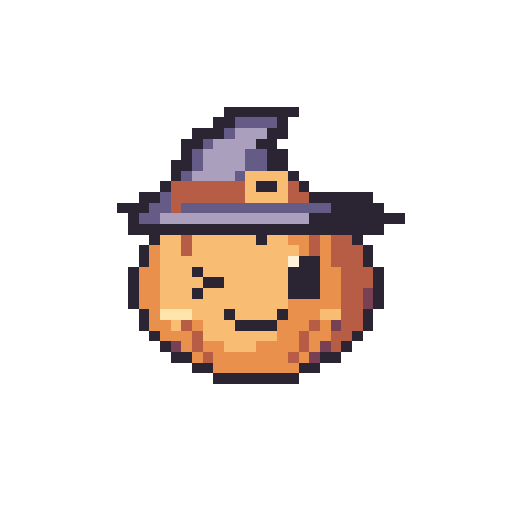
t = 0.00 s
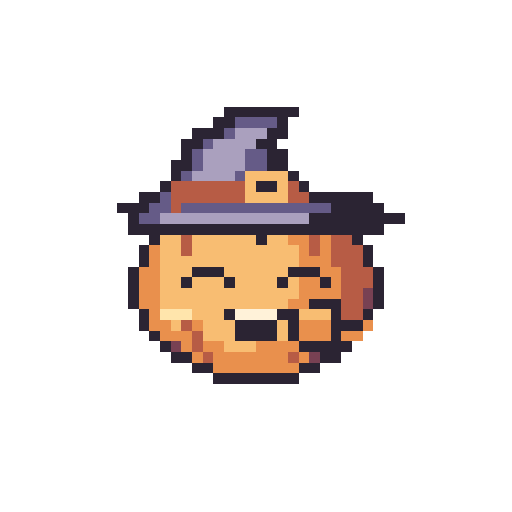
t = 0.27 s
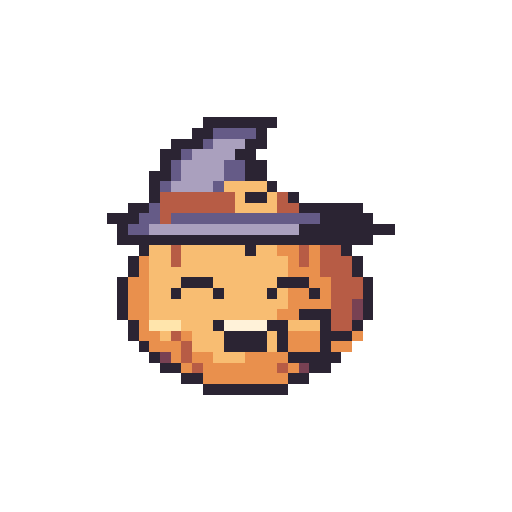
t = 0.57 s
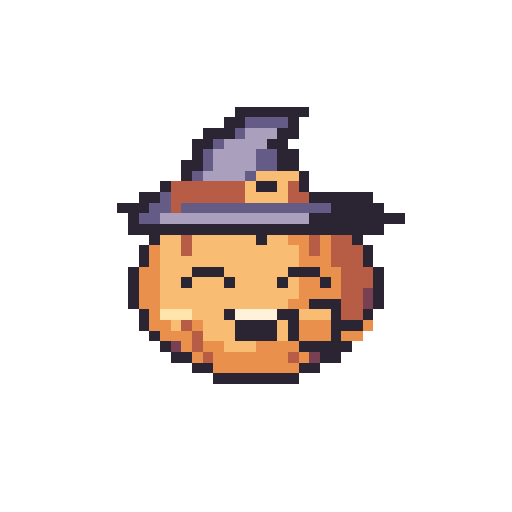
t = 0.83 s
t = 1.14 s: frame unchanged from t = 0.00 s, image omitted
t = 1.40 s: frame unchanged from t = 0.00 s, image omitted

The animated SVG that drew these frames (rendered in a browser with its animation timeline set to each time). Animation: 8 SMIL elements (animate=8); one cycle of 1.40 s.

<svg xmlns="http://www.w3.org/2000/svg" width="192" height="192" viewBox="0 0 48 48" shape-rendering="crispEdges" role="img" data-duration-ms="1400" data-loop="false"><title>Hex Buddy · Hihihi</title><style>.pm-poster{display:none}.is-static .pm-frames{display:none}.is-static .pm-poster{display:inline}@media(prefers-reduced-motion:reduce){.pm-frames{display:none}.pm-poster{display:inline}}</style><defs><g id="halloween-giggle-pose-0"><path fill="#2B2433" d="M21 10h7v1h-7zM20 11h2v1h-2zM26 11h1v1h-1zM18 12h3v1h-3zM25 12h2v1h-2zM17 13h2v1h-2zM24 13h2v1h-2zM17 14h1v1h-1zM25 14h2v1h-2zM16 15h2v1h-2zM25 15h2v1h-2zM16 16h1v1h-1zM27 16h1v1h-1zM15 17h1v1h-1zM24 17h2v1h-2zM28 17h1v1h-1zM13 18h2v1h-2zM29 18h6v1h-6zM11 19h3v1h-3zM31 19h5v1h-5zM12 20h1v1h-1zM29 20h9v1h-9zM12 21h24v1h-24zM14 22h1v1h-1zM24 22h1v1h-1zM33 22h1v1h-1zM13 23h1v1h-1zM34 23h1v1h-1zM13 24h1v1h-1zM28 24h2v1h-2zM34 24h1v1h-1zM12 25h1v1h-1zM18 25h1v1h-1zM27 25h3v1h-3zM35 25h1v1h-1zM12 26h1v1h-1zM19 26h2v1h-2zM27 26h3v1h-3zM35 26h1v1h-1zM12 27h1v1h-1zM18 27h1v1h-1zM27 27h3v1h-3zM35 27h1v1h-1zM12 28h1v1h-1zM35 28h1v1h-1zM13 29h1v1h-1zM21 29h1v1h-1zM26 29h1v1h-1zM34 29h1v1h-1zM13 30h1v1h-1zM22 30h4v1h-4zM34 30h1v1h-1zM14 31h1v1h-1zM33 31h1v1h-1zM15 32h1v1h-1zM32 32h1v1h-1zM16 33h2v1h-2zM30 33h2v1h-2zM18 34h2v1h-2zM28 34h2v1h-2zM20 35h8v1h-8z"/><path fill="#655B87" d="M22 11h4v1h-4zM21 12h1v1h-1zM19 13h1v1h-1zM18 14h1v1h-1zM23 14h2v1h-2zM18 15h1v1h-1zM23 15h2v1h-2zM17 16h1v1h-1zM22 16h1v1h-1zM15 18h1v1h-1zM14 19h2v1h-2zM17 19h14v1h-14zM13 20h2v1h-2z"/><path fill="#AAA0BE" d="M22 12h3v1h-3zM20 13h4v1h-4zM19 14h4v1h-4zM19 15h4v1h-4zM18 16h4v1h-4zM15 20h14v1h-14z"/><path fill="#F8BD72" d="M23 16h4v1h-4zM23 17h1v1h-1zM26 17h1v1h-1zM23 18h4v1h-4zM15 22h2v1h-2zM18 22h6v1h-6zM25 22h2v1h-2zM15 23h2v1h-2zM18 23h10v1h-10zM15 24h12v1h-12zM15 25h3v1h-3zM19 25h8v1h-8zM15 26h4v1h-4zM21 26h6v1h-6zM15 27h3v1h-3zM19 27h8v1h-8zM15 28h12v1h-12zM18 29h3v1h-3zM22 29h4v1h-4zM30 29h2v1h-2zM16 30h1v1h-1zM19 30h3v1h-3zM19 31h7v1h-7zM21 32h3v1h-3z"/><path fill="#B75C45" d="M16 17h7v1h-7zM27 17h1v1h-1zM16 18h7v1h-7zM27 18h2v1h-2zM16 19h1v1h-1zM17 22h1v1h-1zM29 22h1v1h-1zM31 22h2v1h-2zM17 23h1v1h-1zM29 23h1v1h-1zM31 23h3v1h-3zM31 24h3v1h-3zM32 25h3v1h-3zM32 26h3v1h-3zM32 27h2v1h-2zM32 28h2v1h-2zM32 29h2v1h-2zM17 30h1v1h-1zM29 30h1v1h-1zM32 30h2v1h-2zM18 31h1v1h-1zM28 31h1v1h-1zM31 31h2v1h-2zM18 32h1v1h-1zM28 32h1v1h-1zM31 32h1v1h-1zM19 33h1v1h-1zM27 33h1v1h-1z"/><path fill="#E9904D" d="M27 22h2v1h-2zM30 22h1v1h-1zM14 23h1v1h-1zM28 23h1v1h-1zM30 23h1v1h-1zM14 24h1v1h-1zM30 24h1v1h-1zM13 25h2v1h-2zM30 25h2v1h-2zM13 26h2v1h-2zM30 26h2v1h-2zM13 27h2v1h-2zM30 27h2v1h-2zM13 28h2v1h-2zM27 28h5v1h-5zM14 29h1v1h-1zM27 29h3v1h-3zM14 30h2v1h-2zM18 30h1v1h-1zM26 30h3v1h-3zM30 30h1v1h-1zM15 31h3v1h-3zM26 31h2v1h-2zM29 31h2v1h-2zM17 32h1v1h-1zM19 32h2v1h-2zM24 32h4v1h-4zM29 32h1v1h-1zM18 33h1v1h-1zM20 33h7v1h-7zM28 33h1v1h-1zM20 34h8v1h-8z"/><path fill="#FFF2D9" d="M27 24h1v1h-1z"/><path fill="#784153" d="M34 27h1v1h-1zM34 28h1v1h-1zM31 30h1v1h-1zM16 32h1v1h-1zM30 32h1v1h-1zM29 33h1v1h-1z"/><path fill="#FFE5AC" d="M15 29h3v1h-3z"/></g><g id="halloween-giggle-pose-1"><path fill="#2B2433" d="M21 10h7v1h-7zM20 11h2v1h-2zM26 11h1v1h-1zM18 12h3v1h-3zM25 12h2v1h-2zM17 13h2v1h-2zM24 13h2v1h-2zM17 14h1v1h-1zM25 14h2v1h-2zM16 15h2v1h-2zM25 15h2v1h-2zM16 16h1v1h-1zM27 16h1v1h-1zM15 17h1v1h-1zM24 17h2v1h-2zM28 17h1v1h-1zM13 18h2v1h-2zM29 18h6v1h-6zM11 19h3v1h-3zM31 19h5v1h-5zM12 20h1v1h-1zM29 20h9v1h-9zM12 21h24v1h-24zM14 22h1v1h-1zM24 22h1v1h-1zM33 22h1v1h-1zM13 23h1v1h-1zM34 23h1v1h-1zM13 24h1v1h-1zM34 24h1v1h-1zM12 25h1v1h-1zM18 25h3v1h-3zM27 25h3v1h-3zM35 25h1v1h-1zM12 26h1v1h-1zM17 26h1v1h-1zM21 26h1v1h-1zM26 26h1v1h-1zM30 26h1v1h-1zM35 26h1v1h-1zM12 27h1v1h-1zM35 27h1v1h-1zM12 28h1v1h-1zM29 28h3v1h-3zM35 28h1v1h-1zM13 29h1v1h-1zM21 29h1v1h-1zM26 29h2v1h-2zM31 29h1v1h-1zM34 29h1v1h-1zM13 30h1v1h-1zM22 30h4v1h-4zM27 30h1v1h-1zM31 30h3v1h-3zM14 31h1v1h-1zM22 31h4v1h-4zM27 31h1v1h-1zM31 31h1v1h-1zM15 32h1v1h-1zM28 32h5v1h-5zM16 33h2v1h-2zM30 33h2v1h-2zM18 34h2v1h-2zM28 34h2v1h-2zM20 35h8v1h-8z"/><path fill="#655B87" d="M22 11h4v1h-4zM21 12h1v1h-1zM19 13h1v1h-1zM18 14h1v1h-1zM23 14h2v1h-2zM18 15h1v1h-1zM23 15h2v1h-2zM17 16h1v1h-1zM22 16h1v1h-1zM15 18h1v1h-1zM14 19h2v1h-2zM17 19h14v1h-14zM13 20h2v1h-2z"/><path fill="#AAA0BE" d="M22 12h3v1h-3zM20 13h4v1h-4zM19 14h4v1h-4zM19 15h4v1h-4zM18 16h4v1h-4zM15 20h14v1h-14z"/><path fill="#F8BD72" d="M23 16h4v1h-4zM23 17h1v1h-1zM26 17h1v1h-1zM23 18h4v1h-4zM15 22h2v1h-2zM18 22h6v1h-6zM25 22h2v1h-2zM15 23h2v1h-2zM18 23h10v1h-10zM15 24h13v1h-13zM15 25h3v1h-3zM21 25h6v1h-6zM15 26h2v1h-2zM18 26h3v1h-3zM22 26h4v1h-4zM27 26h1v1h-1zM15 27h13v1h-13zM15 28h12v1h-12zM18 29h3v1h-3zM28 29h3v1h-3zM16 30h1v1h-1zM19 30h3v1h-3zM26 30h1v1h-1zM19 31h3v1h-3zM26 31h1v1h-1zM21 32h3v1h-3z"/><path fill="#B75C45" d="M16 17h7v1h-7zM27 17h1v1h-1zM16 18h7v1h-7zM27 18h2v1h-2zM16 19h1v1h-1zM17 22h1v1h-1zM29 22h1v1h-1zM31 22h2v1h-2zM17 23h1v1h-1zM29 23h1v1h-1zM31 23h3v1h-3zM31 24h3v1h-3zM32 25h3v1h-3zM32 26h3v1h-3zM32 27h2v1h-2zM32 28h2v1h-2zM32 29h2v1h-2zM17 30h1v1h-1zM18 31h1v1h-1zM18 32h1v1h-1zM19 33h1v1h-1zM27 33h1v1h-1z"/><path fill="#E9904D" d="M27 22h2v1h-2zM30 22h1v1h-1zM14 23h1v1h-1zM28 23h1v1h-1zM30 23h1v1h-1zM14 24h1v1h-1zM28 24h3v1h-3zM13 25h2v1h-2zM30 25h2v1h-2zM13 26h2v1h-2zM28 26h2v1h-2zM31 26h1v1h-1zM13 27h2v1h-2zM28 27h4v1h-4zM13 28h2v1h-2zM27 28h2v1h-2zM14 29h1v1h-1zM14 30h2v1h-2zM18 30h1v1h-1zM28 30h3v1h-3zM34 30h1v1h-1zM15 31h3v1h-3zM28 31h3v1h-3zM32 31h2v1h-2zM17 32h1v1h-1zM19 32h2v1h-2zM24 32h4v1h-4zM18 33h1v1h-1zM20 33h7v1h-7zM28 33h1v1h-1zM20 34h8v1h-8z"/><path fill="#784153" d="M34 27h1v1h-1zM34 28h1v1h-1zM16 32h1v1h-1zM29 33h1v1h-1z"/><path fill="#FFE5AC" d="M15 29h3v1h-3z"/><path fill="#FFF2D9" d="M22 29h4v1h-4z"/></g><g id="halloween-giggle-pose-2"><path fill="#2B2433" d="M21 9h7v1h-7zM20 10h2v1h-2zM26 10h1v1h-1zM18 11h3v1h-3zM25 11h2v1h-2zM17 12h2v1h-2zM24 12h2v1h-2zM17 13h1v1h-1zM25 13h2v1h-2zM16 14h2v1h-2zM25 14h2v1h-2zM16 15h1v1h-1zM27 15h1v1h-1zM15 16h1v1h-1zM24 16h2v1h-2zM28 16h1v1h-1zM13 17h2v1h-2zM29 17h6v1h-6zM11 18h3v1h-3zM31 18h5v1h-5zM12 19h1v1h-1zM29 19h9v1h-9zM12 20h24v1h-24zM14 21h1v1h-1zM24 21h1v1h-1zM33 21h1v1h-1zM13 22h1v1h-1zM34 22h1v1h-1zM13 23h1v1h-1zM34 23h1v1h-1zM12 24h1v1h-1zM18 24h3v1h-3zM27 24h3v1h-3zM35 24h1v1h-1zM12 25h1v1h-1zM17 25h1v1h-1zM21 25h1v1h-1zM26 25h1v1h-1zM30 25h1v1h-1zM35 25h1v1h-1zM12 26h1v1h-1zM35 26h1v1h-1zM12 27h1v1h-1zM29 27h3v1h-3zM35 27h1v1h-1zM13 28h1v1h-1zM21 28h1v1h-1zM26 28h2v1h-2zM31 28h1v1h-1zM34 28h1v1h-1zM13 29h1v1h-1zM22 29h4v1h-4zM27 29h1v1h-1zM31 29h3v1h-3zM14 30h1v1h-1zM22 30h4v1h-4zM27 30h1v1h-1zM31 30h1v1h-1zM15 31h1v1h-1zM28 31h5v1h-5zM16 32h2v1h-2zM30 32h2v1h-2zM18 33h2v1h-2zM28 33h2v1h-2zM20 34h8v1h-8z"/><path fill="#655B87" d="M22 10h4v1h-4zM21 11h1v1h-1zM19 12h1v1h-1zM18 13h1v1h-1zM23 13h2v1h-2zM18 14h1v1h-1zM23 14h2v1h-2zM17 15h1v1h-1zM22 15h1v1h-1zM15 17h1v1h-1zM14 18h2v1h-2zM17 18h14v1h-14zM13 19h2v1h-2z"/><path fill="#AAA0BE" d="M22 11h3v1h-3zM20 12h4v1h-4zM19 13h4v1h-4zM19 14h4v1h-4zM18 15h4v1h-4zM15 19h14v1h-14z"/><path fill="#F8BD72" d="M23 15h4v1h-4zM23 16h1v1h-1zM26 16h1v1h-1zM23 17h4v1h-4zM15 21h2v1h-2zM18 21h6v1h-6zM25 21h2v1h-2zM15 22h2v1h-2zM18 22h10v1h-10zM15 23h13v1h-13zM15 24h3v1h-3zM21 24h6v1h-6zM15 25h2v1h-2zM18 25h3v1h-3zM22 25h4v1h-4zM27 25h1v1h-1zM15 26h13v1h-13zM15 27h12v1h-12zM18 28h3v1h-3zM28 28h3v1h-3zM16 29h1v1h-1zM19 29h3v1h-3zM26 29h1v1h-1zM19 30h3v1h-3zM26 30h1v1h-1zM21 31h3v1h-3z"/><path fill="#B75C45" d="M16 16h7v1h-7zM27 16h1v1h-1zM16 17h7v1h-7zM27 17h2v1h-2zM16 18h1v1h-1zM17 21h1v1h-1zM29 21h1v1h-1zM31 21h2v1h-2zM17 22h1v1h-1zM29 22h1v1h-1zM31 22h3v1h-3zM31 23h3v1h-3zM32 24h3v1h-3zM32 25h3v1h-3zM32 26h2v1h-2zM32 27h2v1h-2zM32 28h2v1h-2zM17 29h1v1h-1zM18 30h1v1h-1zM18 31h1v1h-1zM19 32h1v1h-1zM27 32h1v1h-1z"/><path fill="#E9904D" d="M27 21h2v1h-2zM30 21h1v1h-1zM14 22h1v1h-1zM28 22h1v1h-1zM30 22h1v1h-1zM14 23h1v1h-1zM28 23h3v1h-3zM13 24h2v1h-2zM30 24h2v1h-2zM13 25h2v1h-2zM28 25h2v1h-2zM31 25h1v1h-1zM13 26h2v1h-2zM28 26h4v1h-4zM13 27h2v1h-2zM27 27h2v1h-2zM14 28h1v1h-1zM14 29h2v1h-2zM18 29h1v1h-1zM28 29h3v1h-3zM34 29h1v1h-1zM15 30h3v1h-3zM28 30h3v1h-3zM32 30h2v1h-2zM17 31h1v1h-1zM19 31h2v1h-2zM24 31h4v1h-4zM18 32h1v1h-1zM20 32h7v1h-7zM28 32h1v1h-1zM20 33h8v1h-8z"/><path fill="#784153" d="M34 26h1v1h-1zM34 27h1v1h-1zM16 31h1v1h-1zM29 32h1v1h-1z"/><path fill="#FFE5AC" d="M15 28h3v1h-3z"/><path fill="#FFF2D9" d="M22 28h4v1h-4z"/></g><g id="halloween-giggle-pose-3"><path fill="#2B2433" d="M19 11h7v1h-7zM18 12h2v1h-2zM24 12h1v1h-1zM16 13h3v1h-3zM23 13h2v1h-2zM15 14h2v1h-2zM22 14h2v1h-2zM15 15h1v1h-1zM23 15h2v1h-2zM14 16h2v1h-2zM23 16h2v1h-2zM14 17h1v1h-1zM25 17h1v1h-1zM14 18h1v1h-1zM23 18h2v1h-2zM27 18h1v1h-1zM12 19h2v1h-2zM28 19h6v1h-6zM10 20h3v1h-3zM30 20h5v1h-5zM11 21h1v1h-1zM28 21h9v1h-9zM11 22h24v1h-24zM13 23h1v1h-1zM23 23h1v1h-1zM32 23h1v1h-1zM12 24h1v1h-1zM33 24h1v1h-1zM12 25h1v1h-1zM33 25h1v1h-1zM11 26h1v1h-1zM17 26h3v1h-3zM26 26h3v1h-3zM34 26h1v1h-1zM11 27h1v1h-1zM16 27h1v1h-1zM20 27h1v1h-1zM25 27h1v1h-1zM29 27h1v1h-1zM34 27h1v1h-1zM11 28h1v1h-1zM34 28h1v1h-1zM11 29h1v1h-1zM28 29h3v1h-3zM34 29h1v1h-1zM12 30h1v1h-1zM20 30h1v1h-1zM25 30h2v1h-2zM30 30h1v1h-1zM33 30h1v1h-1zM12 31h1v1h-1zM21 31h4v1h-4zM26 31h1v1h-1zM30 31h3v1h-3zM13 32h1v1h-1zM21 32h4v1h-4zM26 32h1v1h-1zM30 32h1v1h-1zM14 33h1v1h-1zM27 33h5v1h-5zM15 34h2v1h-2zM29 34h2v1h-2zM17 35h2v1h-2zM27 35h2v1h-2zM19 36h8v1h-8z"/><path fill="#655B87" d="M20 12h4v1h-4zM19 13h1v1h-1zM17 14h1v1h-1zM16 15h1v1h-1zM21 15h2v1h-2zM16 16h1v1h-1zM21 16h2v1h-2zM15 17h1v1h-1zM20 17h1v1h-1zM14 19h1v1h-1zM13 20h2v1h-2zM16 20h14v1h-14zM12 21h2v1h-2z"/><path fill="#AAA0BE" d="M20 13h3v1h-3zM18 14h4v1h-4zM17 15h4v1h-4zM17 16h4v1h-4zM16 17h4v1h-4zM14 21h14v1h-14z"/><path fill="#F8BD72" d="M21 17h4v1h-4zM22 18h1v1h-1zM25 18h1v1h-1zM22 19h4v1h-4zM14 23h2v1h-2zM17 23h6v1h-6zM24 23h2v1h-2zM14 24h2v1h-2zM17 24h10v1h-10zM14 25h13v1h-13zM14 26h3v1h-3zM20 26h6v1h-6zM14 27h2v1h-2zM17 27h3v1h-3zM21 27h4v1h-4zM26 27h1v1h-1zM14 28h13v1h-13zM14 29h12v1h-12zM17 30h3v1h-3zM27 30h3v1h-3zM15 31h1v1h-1zM18 31h3v1h-3zM25 31h1v1h-1zM18 32h3v1h-3zM25 32h1v1h-1zM20 33h3v1h-3z"/><path fill="#B75C45" d="M15 18h7v1h-7zM26 18h1v1h-1zM15 19h7v1h-7zM26 19h2v1h-2zM15 20h1v1h-1zM16 23h1v1h-1zM28 23h1v1h-1zM30 23h2v1h-2zM16 24h1v1h-1zM28 24h1v1h-1zM30 24h3v1h-3zM30 25h3v1h-3zM31 26h3v1h-3zM31 27h3v1h-3zM31 28h2v1h-2zM31 29h2v1h-2zM31 30h2v1h-2zM16 31h1v1h-1zM17 32h1v1h-1zM17 33h1v1h-1zM18 34h1v1h-1zM26 34h1v1h-1z"/><path fill="#E9904D" d="M26 23h2v1h-2zM29 23h1v1h-1zM13 24h1v1h-1zM27 24h1v1h-1zM29 24h1v1h-1zM13 25h1v1h-1zM27 25h3v1h-3zM12 26h2v1h-2zM29 26h2v1h-2zM12 27h2v1h-2zM27 27h2v1h-2zM30 27h1v1h-1zM12 28h2v1h-2zM27 28h4v1h-4zM12 29h2v1h-2zM26 29h2v1h-2zM13 30h1v1h-1zM13 31h2v1h-2zM17 31h1v1h-1zM27 31h3v1h-3zM33 31h1v1h-1zM14 32h3v1h-3zM27 32h3v1h-3zM31 32h2v1h-2zM16 33h1v1h-1zM18 33h2v1h-2zM23 33h4v1h-4zM17 34h1v1h-1zM19 34h7v1h-7zM27 34h1v1h-1zM19 35h8v1h-8z"/><path fill="#784153" d="M33 28h1v1h-1zM33 29h1v1h-1zM15 33h1v1h-1zM28 34h1v1h-1z"/><path fill="#FFE5AC" d="M14 30h3v1h-3z"/><path fill="#FFF2D9" d="M21 30h4v1h-4z"/></g><g id="halloween-giggle-pose-4"><path fill="#2B2433" d="M22 9h7v1h-7zM21 10h2v1h-2zM27 10h1v1h-1zM19 11h3v1h-3zM26 11h2v1h-2zM18 12h2v1h-2zM25 12h2v1h-2zM18 13h1v1h-1zM26 13h2v1h-2zM17 14h2v1h-2zM26 14h2v1h-2zM17 15h1v1h-1zM28 15h1v1h-1zM16 16h1v1h-1zM25 16h2v1h-2zM29 16h1v1h-1zM14 17h2v1h-2zM30 17h6v1h-6zM12 18h3v1h-3zM32 18h5v1h-5zM13 19h1v1h-1zM30 19h9v1h-9zM13 20h24v1h-24zM15 21h1v1h-1zM25 21h1v1h-1zM34 21h1v1h-1zM14 22h1v1h-1zM35 22h1v1h-1zM14 23h1v1h-1zM35 23h1v1h-1zM13 24h1v1h-1zM19 24h3v1h-3zM28 24h3v1h-3zM36 24h1v1h-1zM13 25h1v1h-1zM18 25h1v1h-1zM22 25h1v1h-1zM27 25h1v1h-1zM31 25h1v1h-1zM36 25h1v1h-1zM13 26h1v1h-1zM36 26h1v1h-1zM13 27h1v1h-1zM30 27h3v1h-3zM36 27h1v1h-1zM14 28h1v1h-1zM22 28h1v1h-1zM27 28h2v1h-2zM32 28h1v1h-1zM35 28h1v1h-1zM14 29h1v1h-1zM23 29h4v1h-4zM28 29h1v1h-1zM32 29h3v1h-3zM15 30h1v1h-1zM23 30h4v1h-4zM28 30h1v1h-1zM32 30h1v1h-1zM16 31h1v1h-1zM29 31h5v1h-5zM17 32h2v1h-2zM31 32h2v1h-2zM19 33h2v1h-2zM29 33h2v1h-2zM21 34h8v1h-8z"/><path fill="#655B87" d="M23 10h4v1h-4zM22 11h1v1h-1zM20 12h1v1h-1zM19 13h1v1h-1zM24 13h2v1h-2zM19 14h1v1h-1zM24 14h2v1h-2zM18 15h1v1h-1zM23 15h1v1h-1zM16 17h1v1h-1zM15 18h2v1h-2zM18 18h14v1h-14zM14 19h2v1h-2z"/><path fill="#AAA0BE" d="M23 11h3v1h-3zM21 12h4v1h-4zM20 13h4v1h-4zM20 14h4v1h-4zM19 15h4v1h-4zM16 19h14v1h-14z"/><path fill="#F8BD72" d="M24 15h4v1h-4zM24 16h1v1h-1zM27 16h1v1h-1zM24 17h4v1h-4zM16 21h2v1h-2zM19 21h6v1h-6zM26 21h2v1h-2zM16 22h2v1h-2zM19 22h10v1h-10zM16 23h13v1h-13zM16 24h3v1h-3zM22 24h6v1h-6zM16 25h2v1h-2zM19 25h3v1h-3zM23 25h4v1h-4zM28 25h1v1h-1zM16 26h13v1h-13zM16 27h12v1h-12zM19 28h3v1h-3zM29 28h3v1h-3zM17 29h1v1h-1zM20 29h3v1h-3zM27 29h1v1h-1zM20 30h3v1h-3zM27 30h1v1h-1zM22 31h3v1h-3z"/><path fill="#B75C45" d="M17 16h7v1h-7zM28 16h1v1h-1zM17 17h7v1h-7zM28 17h2v1h-2zM17 18h1v1h-1zM18 21h1v1h-1zM30 21h1v1h-1zM32 21h2v1h-2zM18 22h1v1h-1zM30 22h1v1h-1zM32 22h3v1h-3zM32 23h3v1h-3zM33 24h3v1h-3zM33 25h3v1h-3zM33 26h2v1h-2zM33 27h2v1h-2zM33 28h2v1h-2zM18 29h1v1h-1zM19 30h1v1h-1zM19 31h1v1h-1zM20 32h1v1h-1zM28 32h1v1h-1z"/><path fill="#E9904D" d="M28 21h2v1h-2zM31 21h1v1h-1zM15 22h1v1h-1zM29 22h1v1h-1zM31 22h1v1h-1zM15 23h1v1h-1zM29 23h3v1h-3zM14 24h2v1h-2zM31 24h2v1h-2zM14 25h2v1h-2zM29 25h2v1h-2zM32 25h1v1h-1zM14 26h2v1h-2zM29 26h4v1h-4zM14 27h2v1h-2zM28 27h2v1h-2zM15 28h1v1h-1zM15 29h2v1h-2zM19 29h1v1h-1zM29 29h3v1h-3zM35 29h1v1h-1zM16 30h3v1h-3zM29 30h3v1h-3zM33 30h2v1h-2zM18 31h1v1h-1zM20 31h2v1h-2zM25 31h4v1h-4zM19 32h1v1h-1zM21 32h7v1h-7zM29 32h1v1h-1zM21 33h8v1h-8z"/><path fill="#784153" d="M35 26h1v1h-1zM35 27h1v1h-1zM17 31h1v1h-1zM30 32h1v1h-1z"/><path fill="#FFE5AC" d="M16 28h3v1h-3z"/><path fill="#FFF2D9" d="M23 28h4v1h-4z"/></g><g id="halloween-giggle-pose-5"><path fill="#2B2433" d="M22 10h7v1h-7zM21 11h2v1h-2zM27 11h1v1h-1zM19 12h3v1h-3zM26 12h2v1h-2zM18 13h2v1h-2zM25 13h2v1h-2zM18 14h1v1h-1zM26 14h2v1h-2zM17 15h2v1h-2zM26 15h2v1h-2zM17 16h1v1h-1zM28 16h1v1h-1zM15 17h1v1h-1zM24 17h2v1h-2zM28 17h1v1h-1zM13 18h2v1h-2zM29 18h6v1h-6zM11 19h3v1h-3zM31 19h5v1h-5zM12 20h1v1h-1zM29 20h9v1h-9zM12 21h24v1h-24zM14 22h1v1h-1zM24 22h1v1h-1zM33 22h1v1h-1zM13 23h1v1h-1zM34 23h1v1h-1zM13 24h1v1h-1zM34 24h1v1h-1zM12 25h1v1h-1zM18 25h3v1h-3zM27 25h3v1h-3zM35 25h1v1h-1zM12 26h1v1h-1zM17 26h1v1h-1zM21 26h1v1h-1zM26 26h1v1h-1zM30 26h1v1h-1zM35 26h1v1h-1zM12 27h1v1h-1zM35 27h1v1h-1zM12 28h1v1h-1zM29 28h3v1h-3zM35 28h1v1h-1zM13 29h1v1h-1zM21 29h1v1h-1zM26 29h2v1h-2zM31 29h1v1h-1zM34 29h1v1h-1zM13 30h1v1h-1zM22 30h4v1h-4zM27 30h1v1h-1zM31 30h3v1h-3zM14 31h1v1h-1zM22 31h4v1h-4zM27 31h1v1h-1zM31 31h1v1h-1zM15 32h1v1h-1zM28 32h5v1h-5zM16 33h2v1h-2zM30 33h2v1h-2zM18 34h2v1h-2zM28 34h2v1h-2zM20 35h8v1h-8z"/><path fill="#655B87" d="M23 11h4v1h-4zM22 12h1v1h-1zM20 13h1v1h-1zM19 14h1v1h-1zM24 14h2v1h-2zM19 15h1v1h-1zM24 15h2v1h-2zM18 16h1v1h-1zM23 16h1v1h-1zM15 18h1v1h-1zM14 19h2v1h-2zM17 19h14v1h-14zM13 20h2v1h-2z"/><path fill="#AAA0BE" d="M23 12h3v1h-3zM21 13h4v1h-4zM20 14h4v1h-4zM20 15h4v1h-4zM19 16h4v1h-4zM15 20h14v1h-14z"/><path fill="#F8BD72" d="M24 16h4v1h-4zM23 17h1v1h-1zM26 17h1v1h-1zM23 18h4v1h-4zM15 22h2v1h-2zM18 22h6v1h-6zM25 22h2v1h-2zM15 23h2v1h-2zM18 23h10v1h-10zM15 24h13v1h-13zM15 25h3v1h-3zM21 25h6v1h-6zM15 26h2v1h-2zM18 26h3v1h-3zM22 26h4v1h-4zM27 26h1v1h-1zM15 27h13v1h-13zM15 28h12v1h-12zM18 29h3v1h-3zM28 29h3v1h-3zM16 30h1v1h-1zM19 30h3v1h-3zM26 30h1v1h-1zM19 31h3v1h-3zM26 31h1v1h-1zM21 32h3v1h-3z"/><path fill="#B75C45" d="M16 17h7v1h-7zM27 17h1v1h-1zM16 18h7v1h-7zM27 18h2v1h-2zM16 19h1v1h-1zM17 22h1v1h-1zM29 22h1v1h-1zM31 22h2v1h-2zM17 23h1v1h-1zM29 23h1v1h-1zM31 23h3v1h-3zM31 24h3v1h-3zM32 25h3v1h-3zM32 26h3v1h-3zM32 27h2v1h-2zM32 28h2v1h-2zM32 29h2v1h-2zM17 30h1v1h-1zM18 31h1v1h-1zM18 32h1v1h-1zM19 33h1v1h-1zM27 33h1v1h-1z"/><path fill="#E9904D" d="M27 22h2v1h-2zM30 22h1v1h-1zM14 23h1v1h-1zM28 23h1v1h-1zM30 23h1v1h-1zM14 24h1v1h-1zM28 24h3v1h-3zM13 25h2v1h-2zM30 25h2v1h-2zM13 26h2v1h-2zM28 26h2v1h-2zM31 26h1v1h-1zM13 27h2v1h-2zM28 27h4v1h-4zM13 28h2v1h-2zM27 28h2v1h-2zM14 29h1v1h-1zM14 30h2v1h-2zM18 30h1v1h-1zM28 30h3v1h-3zM34 30h1v1h-1zM15 31h3v1h-3zM28 31h3v1h-3zM32 31h2v1h-2zM17 32h1v1h-1zM19 32h2v1h-2zM24 32h4v1h-4zM18 33h1v1h-1zM20 33h7v1h-7zM28 33h1v1h-1zM20 34h8v1h-8z"/><path fill="#784153" d="M34 27h1v1h-1zM34 28h1v1h-1zM16 32h1v1h-1zM29 33h1v1h-1z"/><path fill="#FFE5AC" d="M15 29h3v1h-3z"/><path fill="#FFF2D9" d="M22 29h4v1h-4z"/></g><g id="halloween-giggle-pose-6"><path fill="#2B2433" d="M21 10h7v1h-7zM20 11h2v1h-2zM26 11h1v1h-1zM18 12h3v1h-3zM25 12h2v1h-2zM17 13h2v1h-2zM24 13h2v1h-2zM17 14h1v1h-1zM25 14h2v1h-2zM16 15h2v1h-2zM25 15h2v1h-2zM16 16h1v1h-1zM27 16h1v1h-1zM15 17h1v1h-1zM24 17h2v1h-2zM28 17h1v1h-1zM13 18h2v1h-2zM29 18h6v1h-6zM11 19h3v1h-3zM31 19h5v1h-5zM12 20h1v1h-1zM29 20h9v1h-9zM12 21h24v1h-24zM14 22h1v1h-1zM24 22h1v1h-1zM33 22h1v1h-1zM13 23h1v1h-1zM34 23h1v1h-1zM13 24h1v1h-1zM34 24h1v1h-1zM12 25h1v1h-1zM35 25h1v1h-1zM12 26h1v1h-1zM18 26h3v1h-3zM27 26h3v1h-3zM35 26h1v1h-1zM12 27h1v1h-1zM35 27h1v1h-1zM12 28h1v1h-1zM35 28h1v1h-1zM13 29h1v1h-1zM21 29h1v1h-1zM26 29h1v1h-1zM34 29h1v1h-1zM13 30h1v1h-1zM22 30h4v1h-4zM34 30h1v1h-1zM14 31h1v1h-1zM33 31h1v1h-1zM15 32h1v1h-1zM32 32h1v1h-1zM16 33h2v1h-2zM30 33h2v1h-2zM18 34h2v1h-2zM28 34h2v1h-2zM20 35h8v1h-8z"/><path fill="#655B87" d="M22 11h4v1h-4zM21 12h1v1h-1zM19 13h1v1h-1zM18 14h1v1h-1zM23 14h2v1h-2zM18 15h1v1h-1zM23 15h2v1h-2zM17 16h1v1h-1zM22 16h1v1h-1zM15 18h1v1h-1zM14 19h2v1h-2zM17 19h14v1h-14zM13 20h2v1h-2z"/><path fill="#AAA0BE" d="M22 12h3v1h-3zM20 13h4v1h-4zM19 14h4v1h-4zM19 15h4v1h-4zM18 16h4v1h-4zM15 20h14v1h-14z"/><path fill="#F8BD72" d="M23 16h4v1h-4zM23 17h1v1h-1zM26 17h1v1h-1zM23 18h4v1h-4zM15 22h2v1h-2zM18 22h6v1h-6zM25 22h2v1h-2zM15 23h2v1h-2zM18 23h10v1h-10zM15 24h13v1h-13zM15 25h13v1h-13zM15 26h3v1h-3zM21 26h6v1h-6zM15 27h13v1h-13zM15 28h12v1h-12zM18 29h3v1h-3zM22 29h4v1h-4zM30 29h2v1h-2zM16 30h1v1h-1zM19 30h3v1h-3zM19 31h7v1h-7zM21 32h3v1h-3z"/><path fill="#B75C45" d="M16 17h7v1h-7zM27 17h1v1h-1zM16 18h7v1h-7zM27 18h2v1h-2zM16 19h1v1h-1zM17 22h1v1h-1zM29 22h1v1h-1zM31 22h2v1h-2zM17 23h1v1h-1zM29 23h1v1h-1zM31 23h3v1h-3zM31 24h3v1h-3zM32 25h3v1h-3zM32 26h3v1h-3zM32 27h2v1h-2zM32 28h2v1h-2zM32 29h2v1h-2zM17 30h1v1h-1zM29 30h1v1h-1zM32 30h2v1h-2zM18 31h1v1h-1zM28 31h1v1h-1zM31 31h2v1h-2zM18 32h1v1h-1zM28 32h1v1h-1zM31 32h1v1h-1zM19 33h1v1h-1zM27 33h1v1h-1z"/><path fill="#E9904D" d="M27 22h2v1h-2zM30 22h1v1h-1zM14 23h1v1h-1zM28 23h1v1h-1zM30 23h1v1h-1zM14 24h1v1h-1zM28 24h3v1h-3zM13 25h2v1h-2zM28 25h4v1h-4zM13 26h2v1h-2zM30 26h2v1h-2zM13 27h2v1h-2zM28 27h4v1h-4zM13 28h2v1h-2zM27 28h5v1h-5zM14 29h1v1h-1zM27 29h3v1h-3zM14 30h2v1h-2zM18 30h1v1h-1zM26 30h3v1h-3zM30 30h1v1h-1zM15 31h3v1h-3zM26 31h2v1h-2zM29 31h2v1h-2zM17 32h1v1h-1zM19 32h2v1h-2zM24 32h4v1h-4zM29 32h1v1h-1zM18 33h1v1h-1zM20 33h7v1h-7zM28 33h1v1h-1zM20 34h8v1h-8z"/><path fill="#784153" d="M34 27h1v1h-1zM34 28h1v1h-1zM31 30h1v1h-1zM16 32h1v1h-1zM30 32h1v1h-1zM29 33h1v1h-1z"/><path fill="#FFE5AC" d="M15 29h3v1h-3z"/></g></defs><g class="pm-poster"><path fill="#2B2433" d="M21 10h7v1h-7zM20 11h2v1h-2zM26 11h1v1h-1zM18 12h3v1h-3zM25 12h2v1h-2zM17 13h2v1h-2zM24 13h2v1h-2zM17 14h1v1h-1zM25 14h2v1h-2zM16 15h2v1h-2zM25 15h2v1h-2zM16 16h1v1h-1zM27 16h1v1h-1zM15 17h1v1h-1zM24 17h2v1h-2zM28 17h1v1h-1zM13 18h2v1h-2zM29 18h6v1h-6zM11 19h3v1h-3zM31 19h5v1h-5zM12 20h1v1h-1zM29 20h9v1h-9zM12 21h24v1h-24zM14 22h1v1h-1zM24 22h1v1h-1zM33 22h1v1h-1zM13 23h1v1h-1zM34 23h1v1h-1zM13 24h1v1h-1zM28 24h2v1h-2zM34 24h1v1h-1zM12 25h1v1h-1zM18 25h1v1h-1zM27 25h3v1h-3zM35 25h1v1h-1zM12 26h1v1h-1zM19 26h2v1h-2zM27 26h3v1h-3zM35 26h1v1h-1zM12 27h1v1h-1zM18 27h1v1h-1zM27 27h3v1h-3zM35 27h1v1h-1zM12 28h1v1h-1zM35 28h1v1h-1zM13 29h1v1h-1zM21 29h1v1h-1zM26 29h1v1h-1zM34 29h1v1h-1zM13 30h1v1h-1zM22 30h4v1h-4zM34 30h1v1h-1zM14 31h1v1h-1zM33 31h1v1h-1zM15 32h1v1h-1zM32 32h1v1h-1zM16 33h2v1h-2zM30 33h2v1h-2zM18 34h2v1h-2zM28 34h2v1h-2zM20 35h8v1h-8z"/><path fill="#655B87" d="M22 11h4v1h-4zM21 12h1v1h-1zM19 13h1v1h-1zM18 14h1v1h-1zM23 14h2v1h-2zM18 15h1v1h-1zM23 15h2v1h-2zM17 16h1v1h-1zM22 16h1v1h-1zM15 18h1v1h-1zM14 19h2v1h-2zM17 19h14v1h-14zM13 20h2v1h-2z"/><path fill="#AAA0BE" d="M22 12h3v1h-3zM20 13h4v1h-4zM19 14h4v1h-4zM19 15h4v1h-4zM18 16h4v1h-4zM15 20h14v1h-14z"/><path fill="#F8BD72" d="M23 16h4v1h-4zM23 17h1v1h-1zM26 17h1v1h-1zM23 18h4v1h-4zM15 22h2v1h-2zM18 22h6v1h-6zM25 22h2v1h-2zM15 23h2v1h-2zM18 23h10v1h-10zM15 24h12v1h-12zM15 25h3v1h-3zM19 25h8v1h-8zM15 26h4v1h-4zM21 26h6v1h-6zM15 27h3v1h-3zM19 27h8v1h-8zM15 28h12v1h-12zM18 29h3v1h-3zM22 29h4v1h-4zM30 29h2v1h-2zM16 30h1v1h-1zM19 30h3v1h-3zM19 31h7v1h-7zM21 32h3v1h-3z"/><path fill="#B75C45" d="M16 17h7v1h-7zM27 17h1v1h-1zM16 18h7v1h-7zM27 18h2v1h-2zM16 19h1v1h-1zM17 22h1v1h-1zM29 22h1v1h-1zM31 22h2v1h-2zM17 23h1v1h-1zM29 23h1v1h-1zM31 23h3v1h-3zM31 24h3v1h-3zM32 25h3v1h-3zM32 26h3v1h-3zM32 27h2v1h-2zM32 28h2v1h-2zM32 29h2v1h-2zM17 30h1v1h-1zM29 30h1v1h-1zM32 30h2v1h-2zM18 31h1v1h-1zM28 31h1v1h-1zM31 31h2v1h-2zM18 32h1v1h-1zM28 32h1v1h-1zM31 32h1v1h-1zM19 33h1v1h-1zM27 33h1v1h-1z"/><path fill="#E9904D" d="M27 22h2v1h-2zM30 22h1v1h-1zM14 23h1v1h-1zM28 23h1v1h-1zM30 23h1v1h-1zM14 24h1v1h-1zM30 24h1v1h-1zM13 25h2v1h-2zM30 25h2v1h-2zM13 26h2v1h-2zM30 26h2v1h-2zM13 27h2v1h-2zM30 27h2v1h-2zM13 28h2v1h-2zM27 28h5v1h-5zM14 29h1v1h-1zM27 29h3v1h-3zM14 30h2v1h-2zM18 30h1v1h-1zM26 30h3v1h-3zM30 30h1v1h-1zM15 31h3v1h-3zM26 31h2v1h-2zM29 31h2v1h-2zM17 32h1v1h-1zM19 32h2v1h-2zM24 32h4v1h-4zM29 32h1v1h-1zM18 33h1v1h-1zM20 33h7v1h-7zM28 33h1v1h-1zM20 34h8v1h-8z"/><path fill="#FFF2D9" d="M27 24h1v1h-1z"/><path fill="#784153" d="M34 27h1v1h-1zM34 28h1v1h-1zM31 30h1v1h-1zM16 32h1v1h-1zM30 32h1v1h-1zM29 33h1v1h-1z"/><path fill="#FFE5AC" d="M15 29h3v1h-3z"/></g><g class="pm-frames"><g data-frame="0" visibility="hidden"><use href="#halloween-giggle-pose-0"/><animate attributeName="visibility" calcMode="discrete" values="visible;hidden;hidden" keyTimes="0.0000000;0.1285714;1.0000000" dur="1400ms" repeatCount="1" fill="freeze"/></g><g data-frame="1" visibility="hidden"><use href="#halloween-giggle-pose-1"/><animate attributeName="visibility" calcMode="discrete" values="hidden;visible;hidden;hidden" keyTimes="0.0000000;0.1285714;0.2571429;1.0000000" dur="1400ms" repeatCount="1" fill="freeze"/></g><g data-frame="2" visibility="hidden"><use href="#halloween-giggle-pose-2"/><animate attributeName="visibility" calcMode="discrete" values="hidden;visible;hidden;hidden" keyTimes="0.0000000;0.2571429;0.3571429;1.0000000" dur="1400ms" repeatCount="1" fill="freeze"/></g><g data-frame="3" visibility="hidden"><use href="#halloween-giggle-pose-3"/><animate attributeName="visibility" calcMode="discrete" values="hidden;visible;hidden;hidden" keyTimes="0.0000000;0.3571429;0.4571429;1.0000000" dur="1400ms" repeatCount="1" fill="freeze"/></g><g data-frame="4" visibility="hidden"><use href="#halloween-giggle-pose-4"/><animate attributeName="visibility" calcMode="discrete" values="hidden;visible;hidden;hidden" keyTimes="0.0000000;0.4571429;0.5571429;1.0000000" dur="1400ms" repeatCount="1" fill="freeze"/></g><g data-frame="5" visibility="hidden"><use href="#halloween-giggle-pose-5"/><animate attributeName="visibility" calcMode="discrete" values="hidden;visible;hidden;hidden" keyTimes="0.0000000;0.5571429;0.6857143;1.0000000" dur="1400ms" repeatCount="1" fill="freeze"/></g><g data-frame="6" visibility="hidden"><use href="#halloween-giggle-pose-6"/><animate attributeName="visibility" calcMode="discrete" values="hidden;visible;hidden;hidden" keyTimes="0.0000000;0.6857143;0.7714286;1.0000000" dur="1400ms" repeatCount="1" fill="freeze"/></g><g data-frame="7" visibility="hidden"><use href="#halloween-giggle-pose-0"/><animate attributeName="visibility" calcMode="discrete" values="hidden;visible;visible" keyTimes="0.0000000;0.7714286;1.0000000" dur="1400ms" repeatCount="1" fill="freeze"/></g></g></svg>
